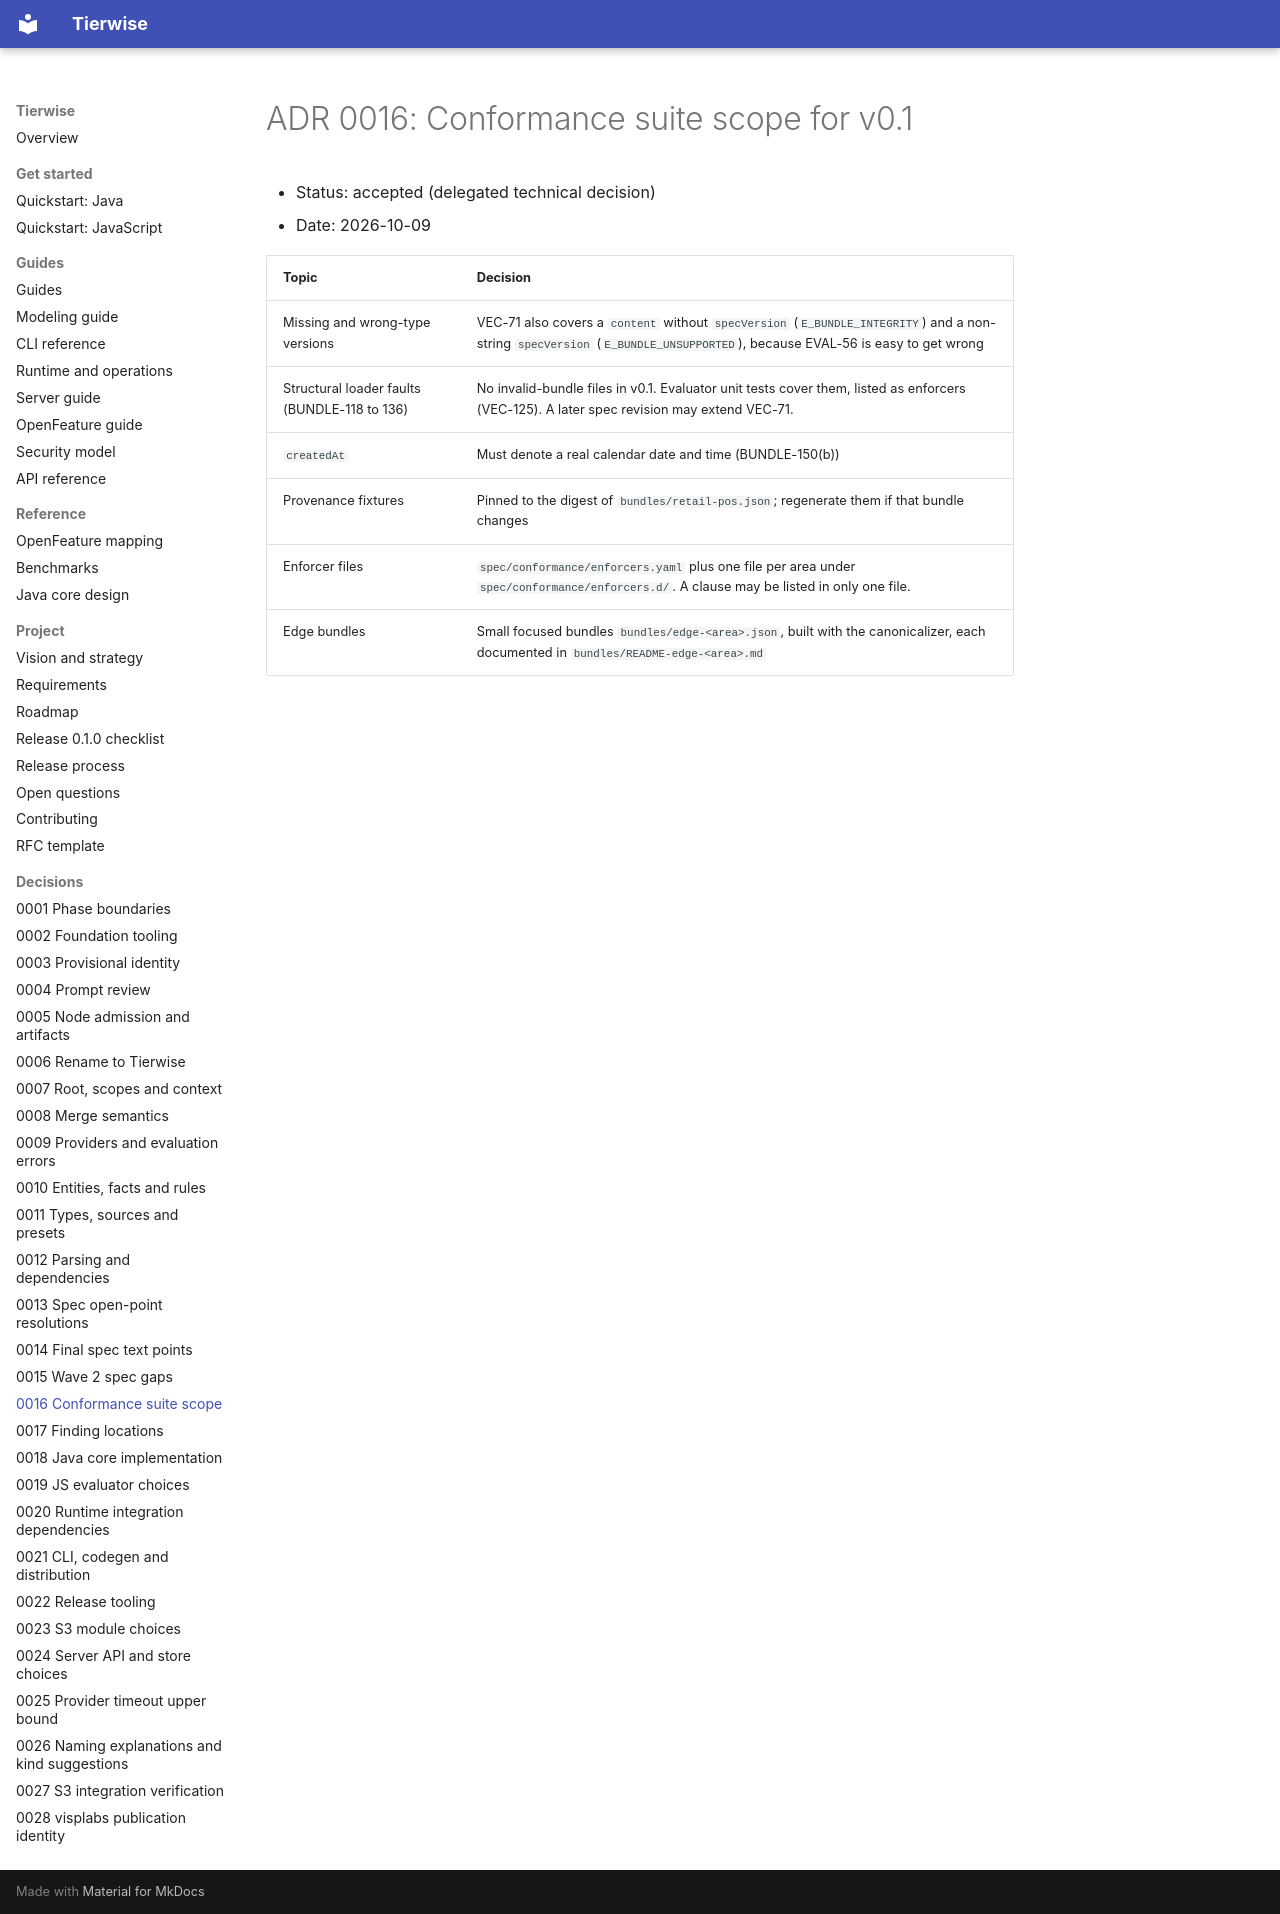

repository: djkeshawa/visp-tierwise · page: adr/0016-conformance-suite-scope/index.html · generator: mkdocs

# ADR 0016: Conformance suite scope for v0.1

- Status: accepted (delegated technical decision)
- Date: 2026-10-09

| Topic | Decision |
| --- | --- |
| Missing and wrong-type versions | VEC-71 also covers a `content` without `specVersion` (`E_BUNDLE_INTEGRITY`) and a non-string `specVersion` (`E_BUNDLE_UNSUPPORTED`), because EVAL-56 is easy to get wrong |
| Structural loader faults (BUNDLE-118 to 136) | No invalid-bundle files in v0.1. Evaluator unit tests cover them, listed as enforcers (VEC-125). A later spec revision may extend VEC-71. |
| `createdAt` | Must denote a real calendar date and time (BUNDLE-150(b)) |
| Provenance fixtures | Pinned to the digest of `bundles/retail-pos.json`; regenerate them if that bundle changes |
| Enforcer files | `spec/conformance/enforcers.yaml` plus one file per area under `spec/conformance/enforcers.d/`. A clause may be listed in only one file. |
| Edge bundles | Small focused bundles `bundles/edge-<area>.json`, built with the canonicalizer, each documented in `bundles/README-edge-<area>.md` |
